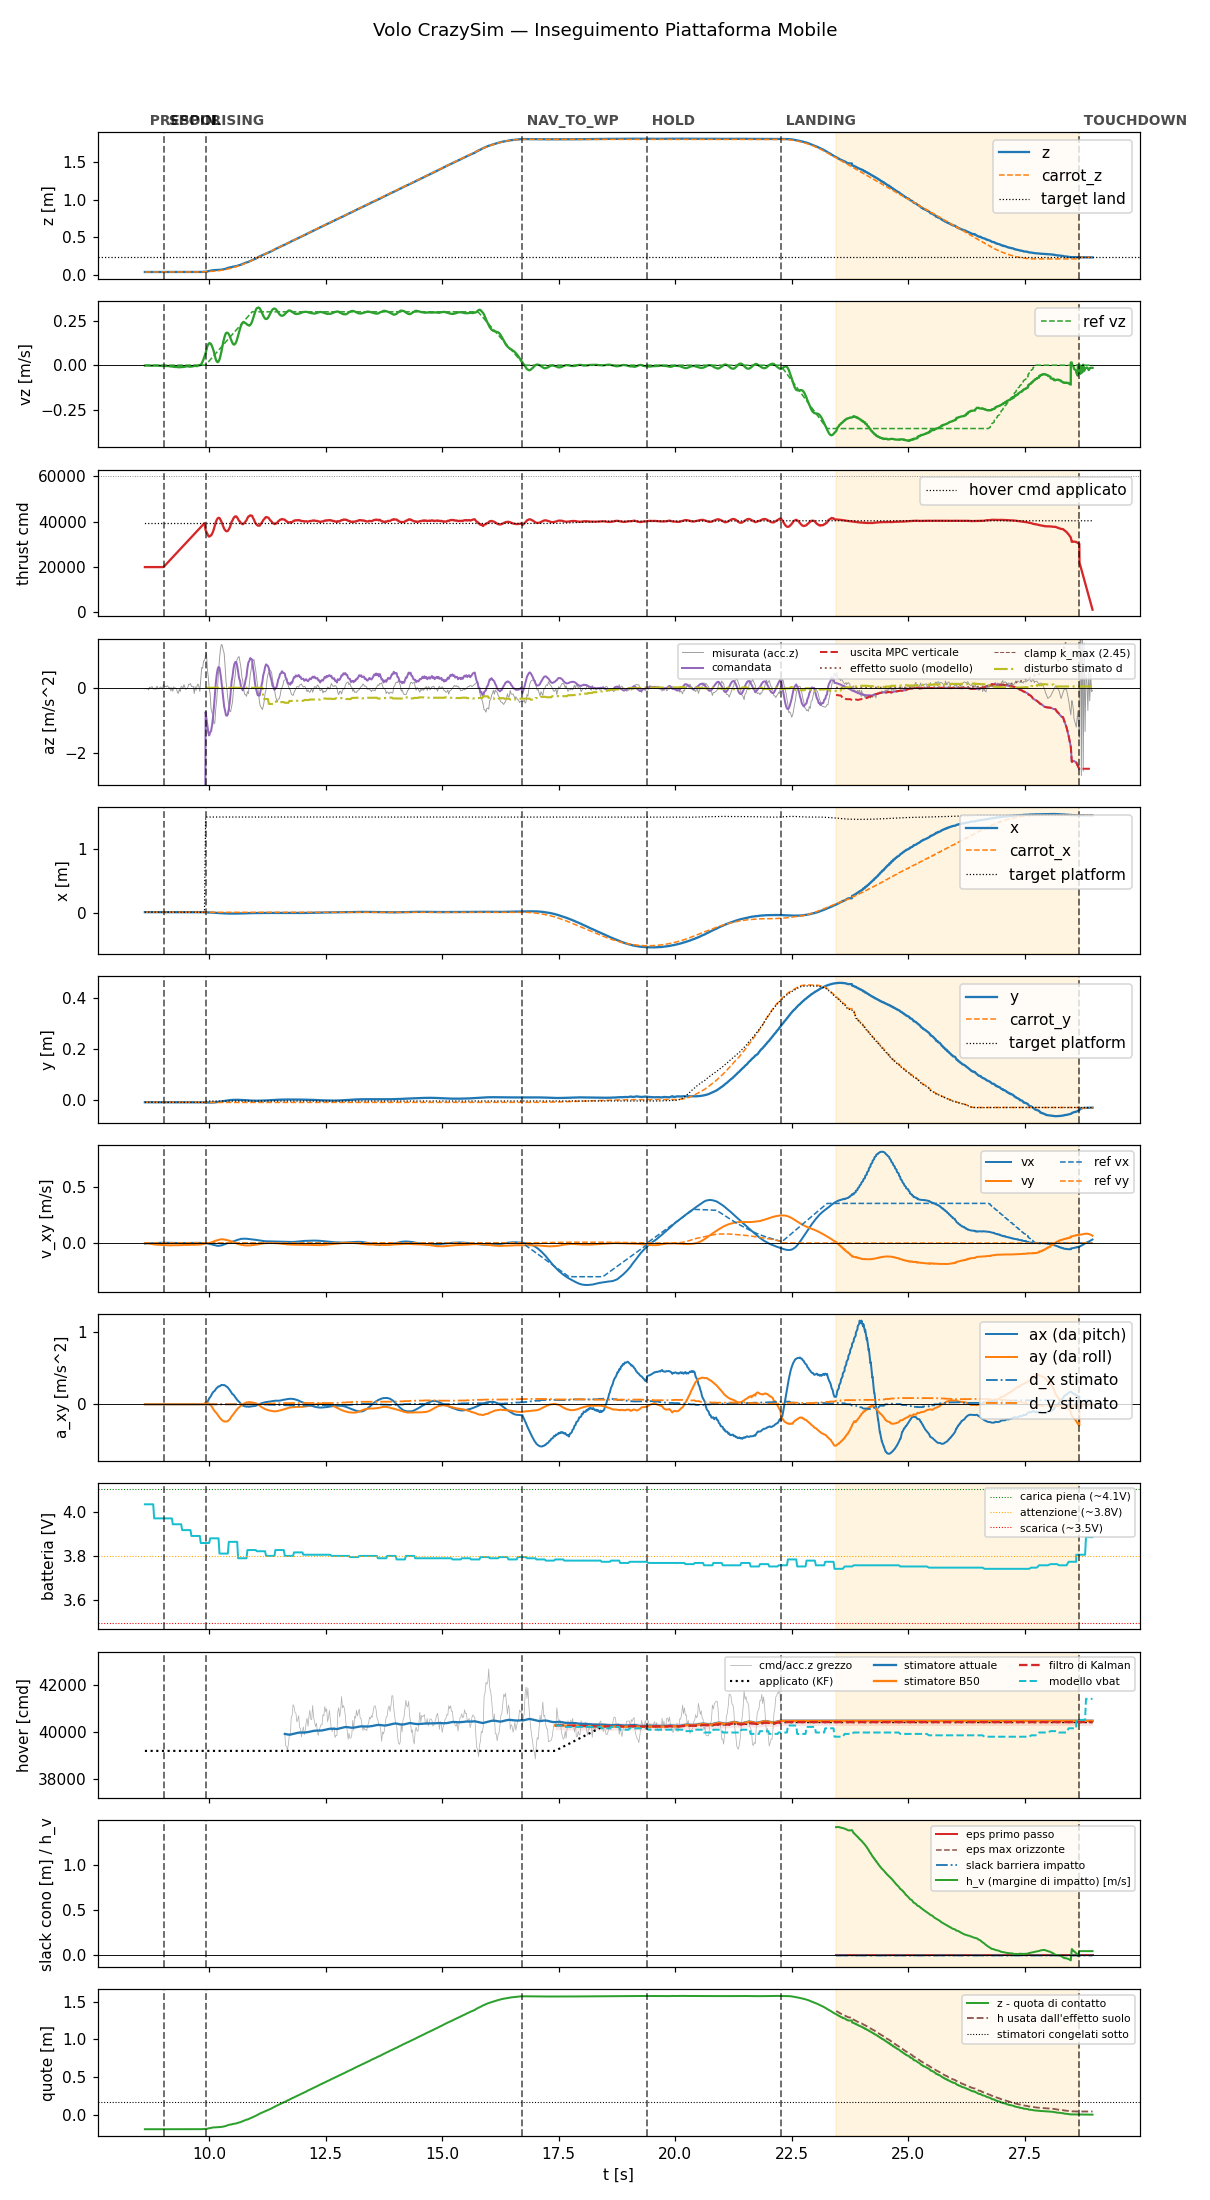

The file beside this chart, header and first rows:
t, state, mode, x, y, z, vx, vy, vz, carrot_x, carrot_y, carrot_z, force, cmd, az, roll, pitch, solve_ms, ref_vx, ref_vy, ref_vz, target_x, target_y, target_z
8.619, prespin, 0, 0.02044, -0.01063, 0.0404, -0.005913, -0.001526, -0.002387, 0.02044, -0.01063, 0.0404, 0.0, 20000, -9.81, 0.0, 0.0, 0.0, 0.0, 0.0, 0.0, 0.02044, -0.01063, 0.0404
8.638, prespin, 0, 0.02044, -0.01063, 0.0404, -0.004404, -0.001141, -0.001816, 0.02044, -0.01063, 0.0404, 0.0, 20000, -9.81, 0.0, 0.0, 0.0, 0.0, 0.0, 0.0, 0.02044, -0.01063, 0.0404
8.658, prespin, 0, 0.02042, -0.01063, 0.04042, -0.004246, -0.002216, -0.001999, 0.02042, -0.01063, 0.04042, 0.0, 20000, -9.81, 0.0, 0.0, 0.0, 0.0, 0.0, 0.0, 0.02042, -0.01063, 0.04042
8.678, prespin, 0, 0.02043, -0.01065, 0.04045, -0.003826, -0.003774, -0.001848, 0.02043, -0.01065, 0.04045, 0.0, 20000, -9.81, 0.0, 0.0, 0.0, 0.0, 0.0, 0.0, 0.02043, -0.01065, 0.04045
8.698, prespin, 0, 0.02045, -0.0106, 0.04041, -0.003319, -0.005265, -0.002638, 0.02045, -0.0106, 0.04041, 0.0, 20000, -9.81, 0.0, 0.0, 0.0, 0.0, 0.0, 0.0, 0.02045, -0.0106, 0.04041
8.718, prespin, 0, 0.02044, -0.01061, 0.04041, -0.002934, -0.006728, -0.002724, 0.02044, -0.01061, 0.04041, 0.0, 20000, -9.81, 0.0, 0.0, 0.0, 0.0, 0.0, 0.0, 0.02044, -0.01061, 0.04041
8.739, prespin, 0, 0.02046, -0.01062, 0.04042, -0.002511, -0.008094, -0.002707, 0.02046, -0.01062, 0.04042, 0.0, 20000, -9.81, 0.0, 0.0, 0.0, 0.0, 0.0, 0.0, 0.02046, -0.01062, 0.04042
8.758, prespin, 0, 0.02043, -0.01063, 0.04043, -0.002156, -0.009444, -0.002939, 0.02043, -0.01063, 0.04043, 0.0, 20000, -9.81, 0.0, 0.0, 0.0, 0.0, 0.0, 0.0, 0.02043, -0.01063, 0.04043
8.778, prespin, 0, 0.02042, -0.01061, 0.04042, -0.001825, -0.01078, -0.002895, 0.02042, -0.01061, 0.04042, 0.0, 20000, -9.81, 0.0, 0.0, 0.0, 0.0, 0.0, 0.0, 0.02042, -0.01061, 0.04042
8.798, prespin, 0, 0.02043, -0.01062, 0.04046, -0.001313, -0.01183, -0.002362, 0.02043, -0.01062, 0.04046, 0.0, 20000, -9.81, 0.0, 0.0, 0.0, 0.0, 0.0, 0.0, 0.02043, -0.01062, 0.04046
8.818, prespin, 0, 0.02041, -0.01061, 0.04045, -0.0008373, -0.01299, -0.002514, 0.02041, -0.01061, 0.04045, 0.0, 20000, -9.81, 0.0, 0.0, 0.0, 0.0, 0.0, 0.0, 0.02041, -0.01061, 0.04045
8.838, prespin, 0, 0.02044, -0.01063, 0.04042, -0.0003341, -0.01382, -0.002912, 0.02044, -0.01063, 0.04042, 0.0, 20000, -9.81, 0.0, 0.0, 0.0, 0.0, 0.0, 0.0, 0.02044, -0.01063, 0.04042
8.858, prespin, 0, 0.02044, -0.01062, 0.04041, 1.623940079298336e-05, -0.01479, -0.002721, 0.02044, -0.01062, 0.04041, 0.0, 20000, -9.81, 0.0, 0.0, 0.0, 0.0, 0.0, 0.0, 0.02044, -0.01062, 0.04041
8.878, prespin, 0, 0.02044, -0.01063, 0.04044, 0.0003728, -0.01535, -0.003248, 0.02044, -0.01063, 0.04044, 0.0, 20000, -9.81, 0.0, 0.0, 0.0, 0.0, 0.0, 0.0, 0.02044, -0.01063, 0.04044
8.898, prespin, 0, 0.02044, -0.01063, 0.04045, 0.0006641, -0.01618, -0.002648, 0.02044, -0.01063, 0.04045, 0.0, 20000, -9.81, 0.0, 0.0, 0.0, 0.0, 0.0, 0.0, 0.02044, -0.01063, 0.04045
8.918, prespin, 0, 0.02042, -0.01063, 0.04045, 0.0008992, -0.01699, -0.002465, 0.02042, -0.01063, 0.04045, 0.0, 20000, -9.81, 0.0, 0.0, 0.0, 0.0, 0.0, 0.0, 0.02042, -0.01063, 0.04045
8.938, prespin, 0, 0.02044, -0.01062, 0.04045, 0.001147, -0.01769, -0.003362, 0.02044, -0.01062, 0.04045, 0.0, 20000, -9.81, 0.0, 0.0, 0.0, 0.0, 0.0, 0.0, 0.02044, -0.01062, 0.04045
8.958, prespin, 0, 0.02042, -0.01062, 0.04044, 0.001376, -0.01791, -0.003475, 0.02042, -0.01062, 0.04044, 0.0, 20000, -9.81, 0.0, 0.0, 0.0, 0.0, 0.0, 0.0, 0.02042, -0.01062, 0.04044
8.978, prespin, 0, 0.02043, -0.01062, 0.04043, 0.001513, -0.01853, -0.004337, 0.02043, -0.01062, 0.04043, 0.0, 20000, -9.81, 0.0, 0.0, 0.0, 0.0, 0.0, 0.0, 0.02043, -0.01062, 0.04043
8.998, prespin, 0, 0.0204, -0.01061, 0.04046, 0.00161, -0.01897, -0.004602, 0.0204, -0.01061, 0.04046, 0.0, 20000, -9.81, 0.0, 0.0, 0.0, 0.0, 0.0, 0.0, 0.0204, -0.01061, 0.04046
9.019, spool, 0, 0.02043, -0.01062, 0.04044, 0.001619, -0.01902, -0.004317, 0.02043, -0.01062, 0.04044, 0.0, 20000, -9.81, 0.0, 0.0, 0.0, 0.0, 0.0, 0.0, 0.02043, -0.01062, 0.04044
9.038, spool, 0, 0.02043, -0.01062, 0.04045, 0.001607, -0.01965, -0.003874, 0.02043, -0.01062, 0.04045, 0.0, 20445, -9.81, 0.0, 0.0, 0.0, 0.0, 0.0, 0.0, 0.02043, -0.01062, 0.04045
9.059, spool, 0, 0.02042, -0.01062, 0.04043, 0.001515, -0.01946, -0.004617, 0.02042, -0.01062, 0.04043, 0.0, 20886, -9.81, 0.0, 0.0, 0.0, 0.0, 0.0, 0.0, 0.02042, -0.01062, 0.04043
9.078, spool, 0, 0.02044, -0.01061, 0.04044, 0.001453, -0.01992, -0.004455, 0.02044, -0.01061, 0.04044, 0.0, 21326, -9.81, 0.0, 0.0, 0.0, 0.0, 0.0, 0.0, 0.02044, -0.01061, 0.04044
9.098, spool, 0, 0.02042, -0.01064, 0.04048, 0.001347, -0.01984, -0.00454, 0.02042, -0.01064, 0.04048, 0.0, 21759, -9.81, 0.0, 0.0, 0.0, 0.0, 0.0, 0.0, 0.02042, -0.01064, 0.04048
9.118, spool, 0, 0.02043, -0.0106, 0.04043, 0.001286, -0.02032, -0.00429, 0.02043, -0.0106, 0.04043, 0.0, 22201, -9.81, 0.0, 0.0, 0.0, 0.0, 0.0, 0.0, 0.02043, -0.0106, 0.04043
9.138, spool, 0, 0.02043, -0.01063, 0.04044, 0.00123, -0.02072, -0.005332, 0.02043, -0.01063, 0.04044, 0.0, 22638, -9.81, 0.0, 0.0, 0.0, 0.0, 0.0, 0.0, 0.02043, -0.01063, 0.04044
9.158, spool, 0, 0.02041, -0.01062, 0.04046, 0.001149, -0.0205, -0.006344, 0.02041, -0.01062, 0.04046, 0.0, 23084, -9.81, 0.0, 0.0, 0.0, 0.0, 0.0, 0.0, 0.02041, -0.01062, 0.04046
9.178, spool, 0, 0.02043, -0.01063, 0.04044, 0.001092, -0.02132, -0.006581, 0.02043, -0.01063, 0.04044, 0.0, 23518, -9.81, 0.0, 0.0, 0.0, 0.0, 0.0, 0.0, 0.02043, -0.01063, 0.04044
9.198, spool, 0, 0.02045, -0.01062, 0.04045, 0.0009511, -0.02024, -0.007492, 0.02045, -0.01062, 0.04045, 0.0, 23959, -9.81, 0.0, 0.0, 0.0, 0.0, 0.0, 0.0, 0.02045, -0.01062, 0.04045
9.218, spool, 0, 0.02044, -0.0106, 0.04045, 0.0009029, -0.0205, -0.00776, 0.02044, -0.0106, 0.04045, 0.0, 24403, -9.81, 0.0, 0.0, 0.0, 0.0, 0.0, 0.0, 0.02044, -0.0106, 0.04045
9.239, spool, 0, 0.02044, -0.01061, 0.04046, 0.0007799, -0.02062, -0.009463, 0.02044, -0.01061, 0.04046, 0.0, 24842, -9.81, 0.0, 0.0, 0.0, 0.0, 0.0, 0.0, 0.02044, -0.01061, 0.04046
9.258, spool, 0, 0.02046, -0.0106, 0.04047, 0.0006015, -0.02017, -0.009478, 0.02046, -0.0106, 0.04047, 0.0, 25280, -9.81, 0.0, 0.0, 0.0, 0.0, 0.0, 0.0, 0.02046, -0.0106, 0.04047
9.278, spool, 0, 0.02041, -0.0106, 0.04047, 0.0004565, -0.02032, -0.01024, 0.02041, -0.0106, 0.04047, 0.0, 25719, -9.81, 0.0, 0.0, 0.0, 0.0, 0.0, 0.0, 0.02041, -0.0106, 0.04047
9.298, spool, 0, 0.02046, -0.0106, 0.04046, 0.0002545, -0.02045, -0.009772, 0.02046, -0.0106, 0.04046, 0.0, 26164, -9.81, 0.0, 0.0, 0.0, 0.0, 0.0, 0.0, 0.02046, -0.0106, 0.04046
9.318, spool, 0, 0.02045, -0.01061, 0.04045, 0.0001065, -0.02071, -0.009695, 0.02045, -0.01061, 0.04045, 0.0, 26601, -9.81, 0.0, 0.0, 0.0, 0.0, 0.0, 0.0, 0.02045, -0.01061, 0.04045
9.338, spool, 0, 0.02043, -0.01057, 0.04046, -5.5965760111575946e-05, -0.02023, -0.01159, 0.02043, -0.01057, 0.04046, 0.0, 27039, -9.81, 0.0, 0.0, 0.0, 0.0, 0.0, 0.0, 0.02043, -0.01057, 0.04046
9.358, spool, 0, 0.02044, -0.01059, 0.04048, -0.0003583, -0.01966, -0.01159, 0.02044, -0.01059, 0.04048, 0.0, 27482, -9.81, 0.0, 0.0, 0.0, 0.0, 0.0, 0.0, 0.02044, -0.01059, 0.04048
9.378, spool, 0, 0.0204, -0.01055, 0.04047, -0.0005264, -0.01972, -0.0108, 0.0204, -0.01055, 0.04047, 0.0, 27918, -9.81, 0.0, 0.0, 0.0, 0.0, 0.0, 0.0, 0.0204, -0.01055, 0.04047
9.398, spool, 0, 0.02039, -0.01052, 0.04047, -0.0006144, -0.01906, -0.0108, 0.02039, -0.01052, 0.04047, 0.0, 28360, -9.81, 0.0, 0.0, 0.0, 0.0, 0.0, 0.0, 0.02039, -0.01052, 0.04047
9.419, spool, 0, 0.02041, -0.01053, 0.04049, -0.0006436, -0.01899, -0.01032, 0.02041, -0.01053, 0.04049, 0.0, 28803, -9.81, 0.0, 0.0, 0.0, 0.0, 0.0, 0.0, 0.02041, -0.01053, 0.04049
9.438, spool, 0, 0.02043, -0.01051, 0.04047, -0.0006607, -0.01836, -0.00974, 0.02043, -0.01051, 0.04047, 0.0, 29238, -9.81, 0.0, 0.0, 0.0, 0.0, 0.0, 0.0, 0.02043, -0.01051, 0.04047
9.458, spool, 0, 0.02039, -0.0105, 0.04049, -0.0006811, -0.01828, -0.009808, 0.02039, -0.0105, 0.04049, 0.0, 29680, -9.81, 0.0, 0.0, 0.0, 0.0, 0.0, 0.0, 0.02039, -0.0105, 0.04049
9.478, spool, 0, 0.02041, -0.01051, 0.04048, -0.0007089, -0.0177, -0.008071, 0.02041, -0.01051, 0.04048, 0.0, 30118, -9.81, 0.0, 0.0, 0.0, 0.0, 0.0, 0.0, 0.02041, -0.01051, 0.04048
9.498, spool, 0, 0.02041, -0.01049, 0.04051, -0.000739, -0.01764, -0.007045, 0.02041, -0.01049, 0.04051, 0.0, 30563, -9.81, 0.0, 0.0, 0.0, 0.0, 0.0, 0.0, 0.02041, -0.01049, 0.04051
9.518, spool, 0, 0.0204, -0.0105, 0.04055, -0.0007255, -0.01835, -0.00701, 0.0204, -0.0105, 0.04055, 0.0, 30999, -9.81, 0.0, 0.0, 0.0, 0.0, 0.0, 0.0, 0.0204, -0.0105, 0.04055
9.538, spool, 0, 0.02038, -0.01053, 0.04052, -0.0005839, -0.01787, -0.006296, 0.02038, -0.01053, 0.04052, 0.0, 31440, -9.81, 0.0, 0.0, 0.0, 0.0, 0.0, 0.0, 0.02038, -0.01053, 0.04052
9.558, spool, 0, 0.02033, -0.01046, 0.04056, -0.0001895, -0.0174, -0.006655, 0.02033, -0.01046, 0.04056, 0.0, 31879, -9.81, 0.0, 0.0, 0.0, 0.0, 0.0, 0.0, 0.02033, -0.01046, 0.04056
9.578, spool, 0, 0.02036, -0.01049, 0.04049, -6.518194277305156e-05, -0.01736, -0.008547, 0.02036, -0.01049, 0.04049, 0.0, 32326, -9.81, 0.0, 0.0, 0.0, 0.0, 0.0, 0.0, 0.02036, -0.01049, 0.04049
9.598, spool, 0, 0.02035, -0.01051, 0.04051, 0.0001587, -0.01671, -0.008346, 0.02035, -0.01051, 0.04051, 0.0, 32760, -9.81, 0.0, 0.0, 0.0, 0.0, 0.0, 0.0, 0.02035, -0.01051, 0.04051
9.618, spool, 0, 0.0204, -0.01052, 0.04054, 0.0003278, -0.01697, -0.007534, 0.0204, -0.01052, 0.04054, 0.0, 33199, -9.81, 0.0, 0.0, 0.0, 0.0, 0.0, 0.0, 0.0204, -0.01052, 0.04054
9.638, spool, 0, 0.02038, -0.01053, 0.04058, 0.0004966, -0.01635, -0.006833, 0.02038, -0.01053, 0.04058, 0.0, 33640, -9.81, 0.0, 0.0, 0.0, 0.0, 0.0, 0.0, 0.02038, -0.01053, 0.04058
9.658, spool, 0, 0.02038, -0.01053, 0.04053, 0.000637, -0.01631, -0.005971, 0.02038, -0.01053, 0.04053, 0.0, 34078, -9.81, 0.0, 0.0, 0.0, 0.0, 0.0, 0.0, 0.02038, -0.01053, 0.04053
9.678, spool, 0, 0.02034, -0.01053, 0.04056, 0.0007479, -0.01634, -0.003456, 0.02034, -0.01053, 0.04056, 0.0, 34518, -9.81, 0.0, 0.0, 0.0, 0.0, 0.0, 0.0, 0.02034, -0.01053, 0.04056
9.698, spool, 0, 0.02031, -0.01054, 0.04059, 0.0007613, -0.01572, -0.004814, 0.02031, -0.01054, 0.04059, 0.0, 34958, -9.81, 0.0, 0.0, 0.0, 0.0, 0.0, 0.0, 0.02031, -0.01054, 0.04059
9.718, spool, 0, 0.0203, -0.01053, 0.04059, 0.0007892, -0.01581, -0.00368, 0.0203, -0.01053, 0.04059, 0.0, 35399, -9.81, 0.0, 0.0, 0.0, 0.0, 0.0, 0.0, 0.0203, -0.01053, 0.04059
9.738, spool, 0, 0.02031, -0.01057, 0.04056, 0.0008355, -0.01586, -0.005473, 0.02031, -0.01057, 0.04056, 0.0, 35839, -9.81, 0.0, 0.0, 0.0, 0.0, 0.0, 0.0, 0.02031, -0.01057, 0.04056
9.758, spool, 0, 0.02029, -0.0106, 0.04065, 0.0009143, -0.01541, -0.003108, 0.02029, -0.0106, 0.04065, 0.0, 36280, -9.81, 0.0, 0.0, 0.0, 0.0, 0.0, 0.0, 0.02029, -0.0106, 0.04065
9.778, spool, 0, 0.02022, -0.01064, 0.04066, 0.0008939, -0.01493, -0.000829, 0.02022, -0.01064, 0.04066, 0.0, 36722, -9.81, 0.0, 0.0, 0.0, 0.0, 0.0, 0.0, 0.02022, -0.01064, 0.04066
9.799, spool, 0, 0.02012, -0.0107, 0.04075, 0.0007802, -0.0152, 0.0007576, 0.02012, -0.0107, 0.04075, 0.0, 37171, -9.81, 0.0, 0.0, 0.0, 0.0, 0.0, 0.0, 0.02012, -0.0107, 0.04075
... 956 more rows
